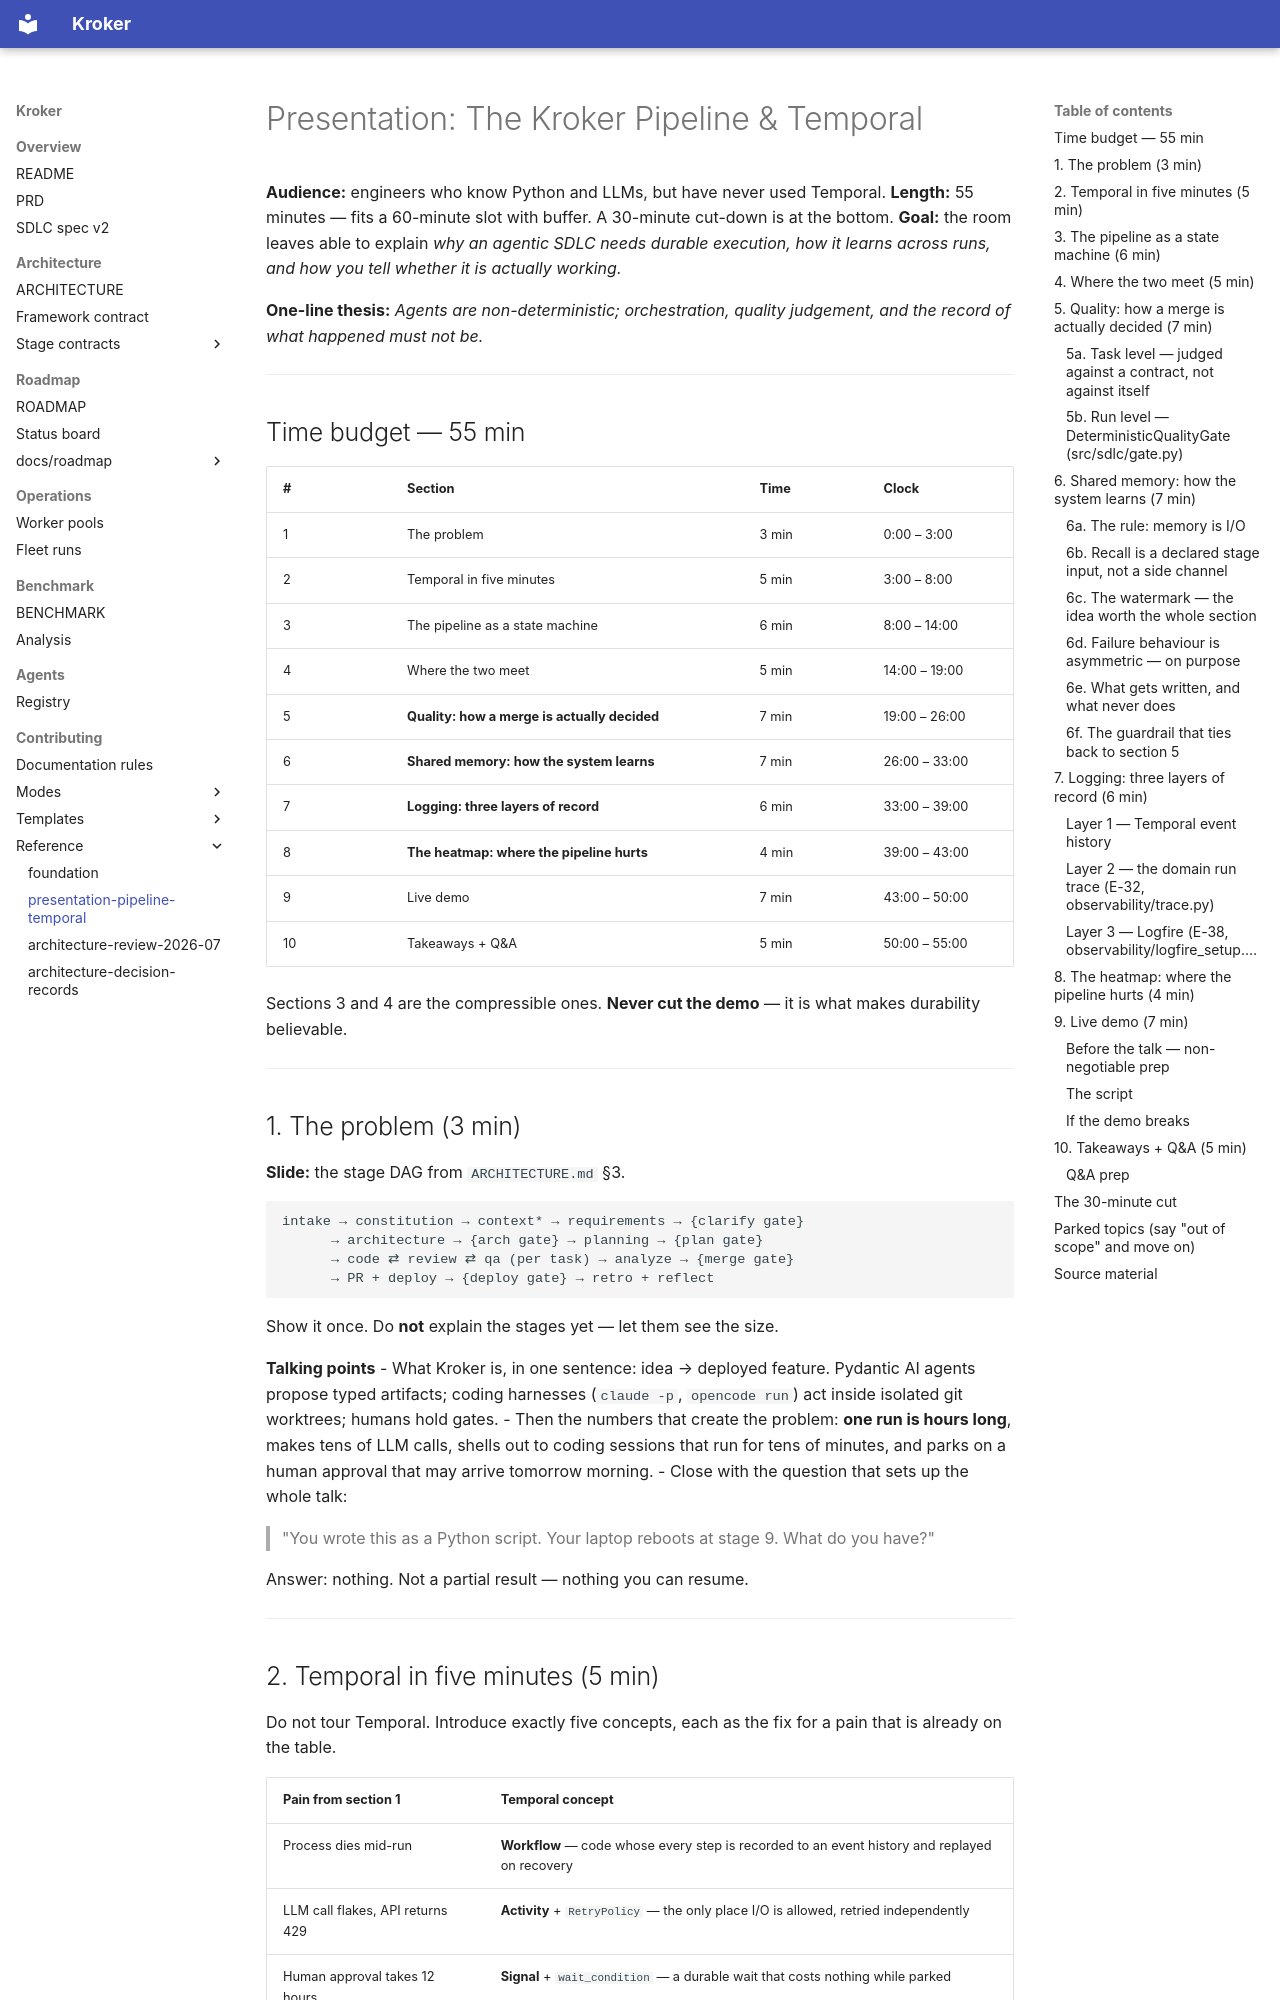

repository: Kit-Kroker/Kroker · page: reference/presentation-pipeline-temporal/index.html · generator: mkdocs

# Presentation: The Kroker Pipeline & Temporal

**Audience:** engineers who know Python and LLMs, but have never used Temporal.
**Length:** 55 minutes — fits a 60-minute slot with buffer. A 30-minute
cut-down is at the bottom.
**Goal:** the room leaves able to explain *why an agentic SDLC needs durable
execution, how it learns across runs, and how you tell whether it is actually
working.*

**One-line thesis:** *Agents are non-deterministic; orchestration, quality
judgement, and the record of what happened must not be.*

---

## Time budget — 55 min

| # | Section | Time | Clock |
|---|---|---|---|
| 1 | The problem | 3 min | 0:00 – 3:00 |
| 2 | Temporal in five minutes | 5 min | 3:00 – 8:00 |
| 3 | The pipeline as a state machine | 6 min | 8:00 – 14:00 |
| 4 | Where the two meet | 5 min | 14:00 – 19:00 |
| 5 | **Quality: how a merge is actually decided** | 7 min | 19:00 – 26:00 |
| 6 | **Shared memory: how the system learns** | 7 min | 26:00 – 33:00 |
| 7 | **Logging: three layers of record** | 6 min | 33:00 – 39:00 |
| 8 | **The heatmap: where the pipeline hurts** | 4 min | 39:00 – 43:00 |
| 9 | Live demo | 7 min | 43:00 – 50:00 |
| 10 | Takeaways + Q&A | 5 min | 50:00 – 55:00 |

Sections 3 and 4 are the compressible ones. **Never cut the demo** — it is
what makes durability believable.

---

## 1. The problem (3 min)

**Slide:** the stage DAG from `ARCHITECTURE.md` §3.

```
intake → constitution → context* → requirements → {clarify gate}
      → architecture → {arch gate} → planning → {plan gate}
      → code ⇄ review ⇄ qa (per task) → analyze → {merge gate}
      → PR + deploy → {deploy gate} → retro + reflect
```

Show it once. Do **not** explain the stages yet — let them see the size.

**Talking points**
- What Kroker is, in one sentence: idea → deployed feature. Pydantic AI agents
  propose typed artifacts; coding harnesses (`claude -p`, `opencode run`) act
  inside isolated git worktrees; humans hold gates.
- Then the numbers that create the problem: **one run is hours long**, makes
  tens of LLM calls, shells out to coding sessions that run for tens of
  minutes, and parks on a human approval that may arrive tomorrow morning.
- Close with the question that sets up the whole talk:
  > "You wrote this as a Python script. Your laptop reboots at stage 9.
  > What do you have?"

Answer: nothing. Not a partial result — nothing you can resume.

---
